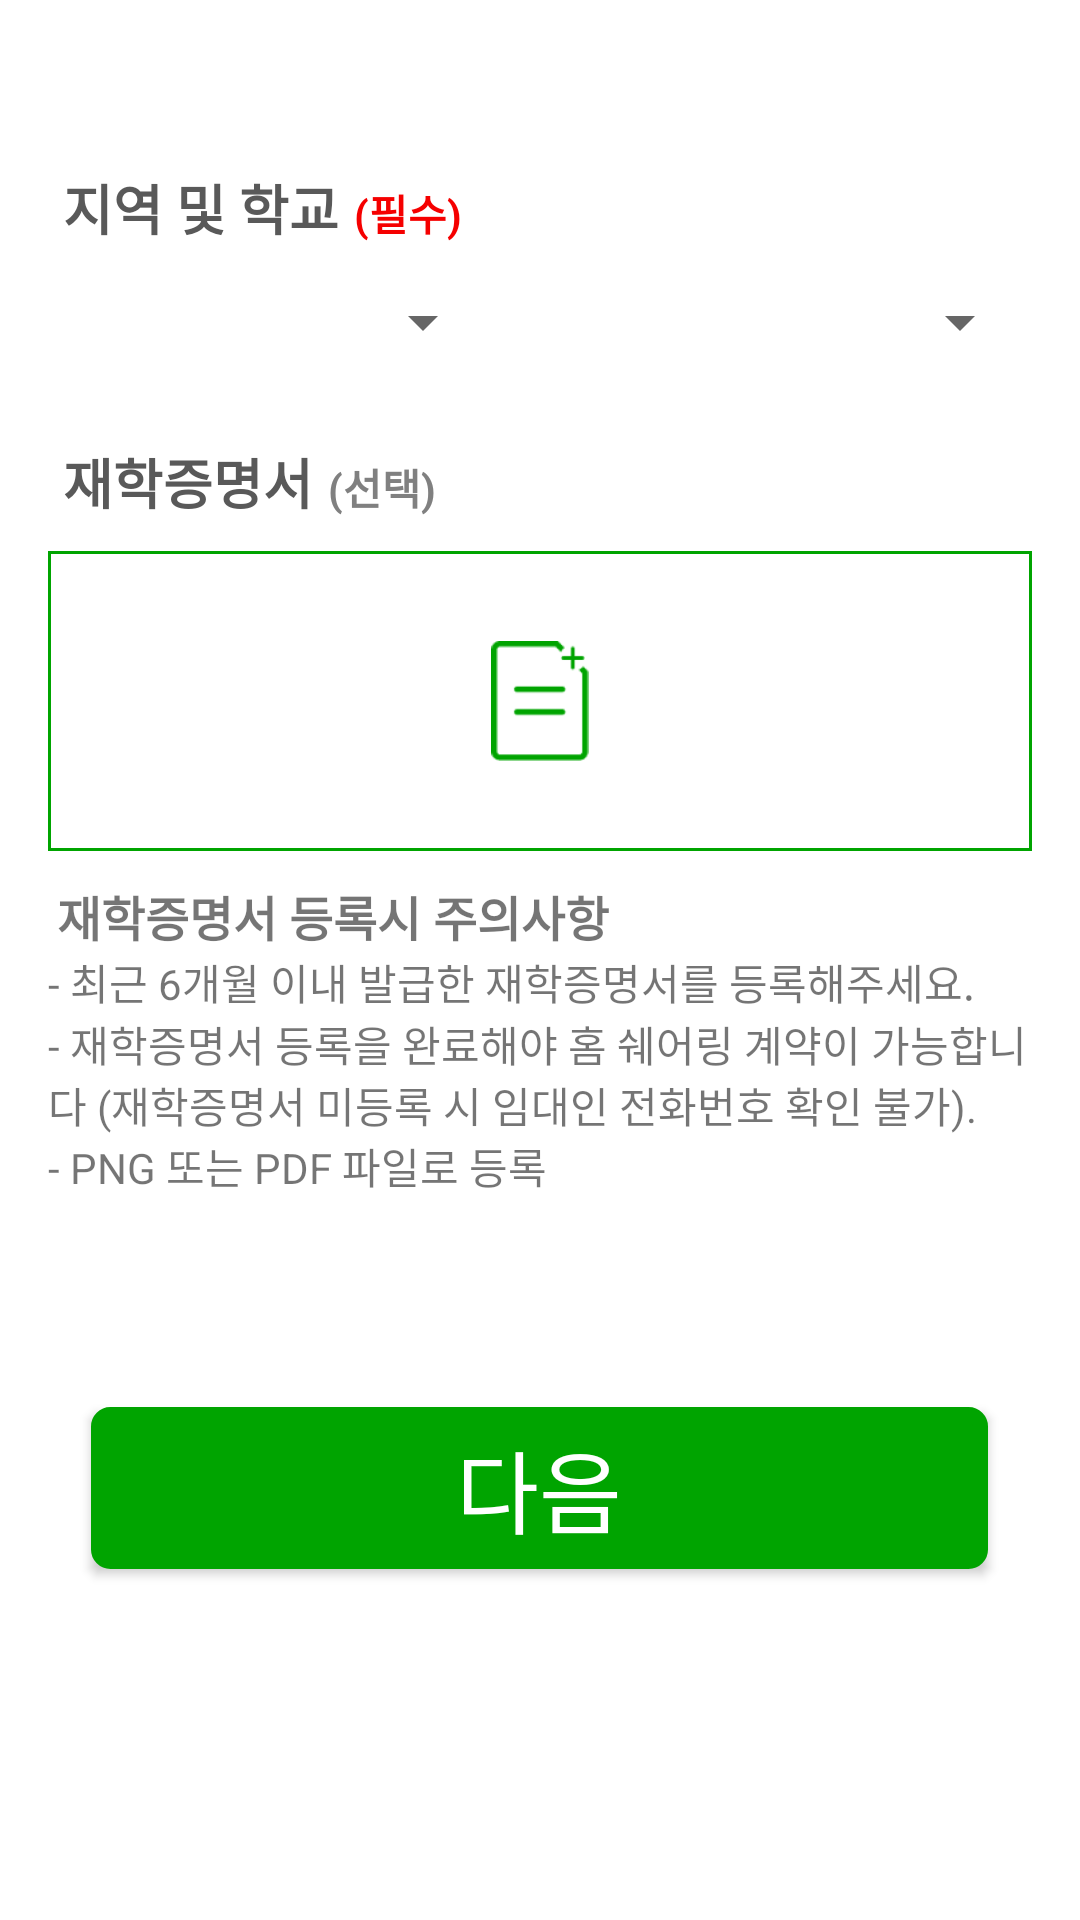

Layout XML and referenced resources for this Android screen:
<!-- AndroidManifest.xml: application theme Theme.GrandPa -->
<!-- res/layout/signup_loactionschool.xml -->
<?xml version="1.0" encoding="utf-8"?>
<androidx.constraintlayout.widget.ConstraintLayout xmlns:android="http://schemas.android.com/apk/res/android"
    xmlns:app="http://schemas.android.com/apk/res-auto"
    xmlns:tools="http://schemas.android.com/tools"
    android:layout_width="match_parent"
    android:layout_height="match_parent">

    <androidx.constraintlayout.widget.ConstraintLayout
        android:id="@+id/constraint_locationschool1"
        android:layout_width="0dp"
        android:layout_height="wrap_content"
        android:layout_marginTop="24dp"
        android:paddingTop="16dp"
        android:paddingBottom="16dp"
        app:layout_constraintEnd_toEndOf="parent"
        app:layout_constraintStart_toStartOf="parent"
        app:layout_constraintTop_toTopOf="parent">

        <ImageButton
            android:id="@+id/signup_locationschool_back"
            android:layout_width="wrap_content"
            android:layout_height="wrap_content"
            android:layout_marginStart="24dp"
            android:background="@android:color/transparent"
            app:layout_constraintBottom_toBottomOf="parent"
            app:layout_constraintStart_toStartOf="parent"
            app:layout_constraintTop_toTopOf="parent"
            app:srcCompat="@drawable/baseline_arrow_back_ios_24" />

    </androidx.constraintlayout.widget.ConstraintLayout>

    <LinearLayout
        android:id="@+id/linearLayout2"
        android:layout_width="match_parent"
        android:layout_height="wrap_content"
        android:layout_marginStart="16dp"
        android:layout_marginEnd="16dp"
        android:orientation="vertical"
        app:layout_constraintEnd_toEndOf="parent"
        app:layout_constraintStart_toStartOf="parent"
        app:layout_constraintTop_toBottomOf="@+id/constraint_locationschool1">

        <LinearLayout
            android:id="@+id/linear_signup_name"
            android:layout_width="match_parent"
            android:layout_height="match_parent"
            android:orientation="horizontal">

            <TextView
                android:id="@+id/signup_locationschol"
                android:layout_width="wrap_content"
                android:layout_height="wrap_content"
                android:layout_marginStart="5dp"
                android:layout_marginBottom="10dp"
                android:text="지역 및 학교"
                android:textColor="#595959"
                android:textSize="18sp"
                android:textStyle="bold" />

            <TextView
                android:id="@+id/singup_text1"
                android:layout_width="wrap_content"
                android:layout_height="wrap_content"
                android:layout_marginStart="5dp"
                android:text="(필수)"
                android:textColor="#F50000"
                android:textStyle="bold" />
        </LinearLayout>

        <LinearLayout
            android:id="@+id/linear_signup_religion"
            android:layout_width="match_parent"
            android:layout_height="match_parent"
            android:orientation="horizontal">

            <Spinner
                android:id="@+id/spinner_location"
                android:layout_width="wrap_content"
                android:layout_height="30dp"
                android:layout_centerHorizontal="true"
                android:layout_marginBottom="15dp"
                android:layout_weight="1" />

            <Spinner
                android:id="@+id/spinner_school"
                android:layout_width="wrap_content"
                android:layout_height="30dp"
                android:layout_centerHorizontal="true"
                android:layout_marginStart="30dp"
                android:layout_weight="1" />
        </LinearLayout>

        <LinearLayout
            android:id="@+id/linear_signup"
            android:layout_width="match_parent"
            android:layout_height="match_parent"
            android:layout_marginTop="10dp"
            android:orientation="horizontal">

            <TextView
                android:id="@+id/signup_certificate_school"
                android:layout_width="wrap_content"
                android:layout_height="wrap_content"
                android:layout_marginStart="5dp"
                android:layout_marginBottom="10dp"
                android:text="재학증명서"
                android:textColor="#595959"
                android:textSize="18sp"
                android:textStyle="bold" />

            <TextView
                android:id="@+id/singup_text2"
                android:layout_width="wrap_content"
                android:layout_height="wrap_content"
                android:layout_marginStart="5dp"
                android:text="(선택)"
                android:textColor="#808080"
                android:textStyle="bold" />
        </LinearLayout>

        <LinearLayout
            android:layout_width="match_parent"
            android:layout_height="100dp"
            android:orientation="horizontal"
            android:background="@drawable/signup_text_design"
            android:gravity="center">

            <ImageView
                android:id="@+id/imageView3"
                android:layout_width="40dp"
                android:layout_height="40dp"
                app:srcCompat="@drawable/creditfile" />
        </LinearLayout>

        <TextView
            android:id="@+id/signup_notice"
            android:layout_marginTop="10dp"
            android:layout_marginStart="3dp"
            android:layout_width="match_parent"
            android:layout_height="wrap_content"
            android:textSize="16sp"
            android:textStyle="bold"
            android:text="재학증명서 등록시 주의사항" />

        <TextView
            android:id="@+id/signup_notice1"
            android:layout_width="match_parent"
            android:layout_height="wrap_content"
            android:textSize="14sp"
            android:text="- 최근 6개월 이내 발급한 재학증명서를 등록해주세요." />
        <TextView
            android:id="@+id/signup_notice2"
            android:layout_width="match_parent"
            android:layout_height="wrap_content"
            android:textSize="14sp"
            android:text="- 재학증명서 등록을 완료해야 홈 쉐어링 계약이 가능합니다 (재학증명서 미등록 시 임대인 전화번호 확인 불가)." />
        <TextView
            android:id="@+id/signup_notice3"
            android:layout_width="match_parent"
            android:layout_height="wrap_content"
            android:textSize="14sp"
            android:text="- PNG 또는 PDF 파일로 등록" />


        <androidx.appcompat.widget.AppCompatButton
            android:id="@+id/signup_nextBtn3"
            android:layout_width="299dp"
            android:layout_height="54dp"
            android:layout_gravity="center"
            android:layout_marginTop="70dp"
            android:background="@drawable/login_btn"
            android:text="다음"
            android:layout_marginBottom="20dp"
            android:textColor="@color/white"
            android:textSize="30sp" />
    </LinearLayout>




</androidx.constraintlayout.widget.ConstraintLayout>
<!-- resources referenced by this layout -->
<resources>
  <color name="white">#FFFFFFFF</color>
  <!-- drawable creditfile: png bitmap (drawable, 2160 bytes) -->
  <!-- drawable login_btn (drawable) -->
  <?xml version="1.0" encoding="utf-8"?>
  <shape xmlns:android="http://schemas.android.com/apk/res/android">
      <solid android:color = "#00A400" />
      <stroke android:color = "#00A400"
          android:width = "5dp"/>
      <corners android:radius = "4dp"/>
  </shape>
  <!-- drawable signup_text_design (drawable) -->
  <?xml version="1.0" encoding="utf-8"?>
  <shape xmlns:android="http://schemas.android.com/apk/res/android">
      <stroke android:color="@color/green"
          android:width="1dp"/>
      <solid android:color="#FFFFFF"/>
  </shape>
  <style name="Theme.GrandPa" parent="Theme.MaterialComponents.DayNight.DarkActionBar">
          <item name="windowNoTitle">true</item> 
          <item name="android:windowFullscreen">true</item> 
          
          <item name="colorPrimary">@color/purple_500</item>
          <item name="colorPrimaryVariant">@color/purple_700</item>
          <item name="colorOnPrimary">@color/white</item>
          
          <item name="colorSecondary">@color/teal_200</item>
          <item name="colorSecondaryVariant">@color/teal_700</item>
          <item name="colorOnSecondary">@color/black</item>
          
          <item name="android:statusBarColor">?attr/colorPrimaryVariant</item>
          
      </style>
  <color name="green">#00A400</color>
  <color name="purple_500">#FF6200EE</color>
  <color name="purple_700">#FF3700B3</color>
  <color name="teal_200">#FF03DAC5</color>
  <color name="teal_700">#FF018786</color>
  <color name="black">#FF000000</color>
</resources>
